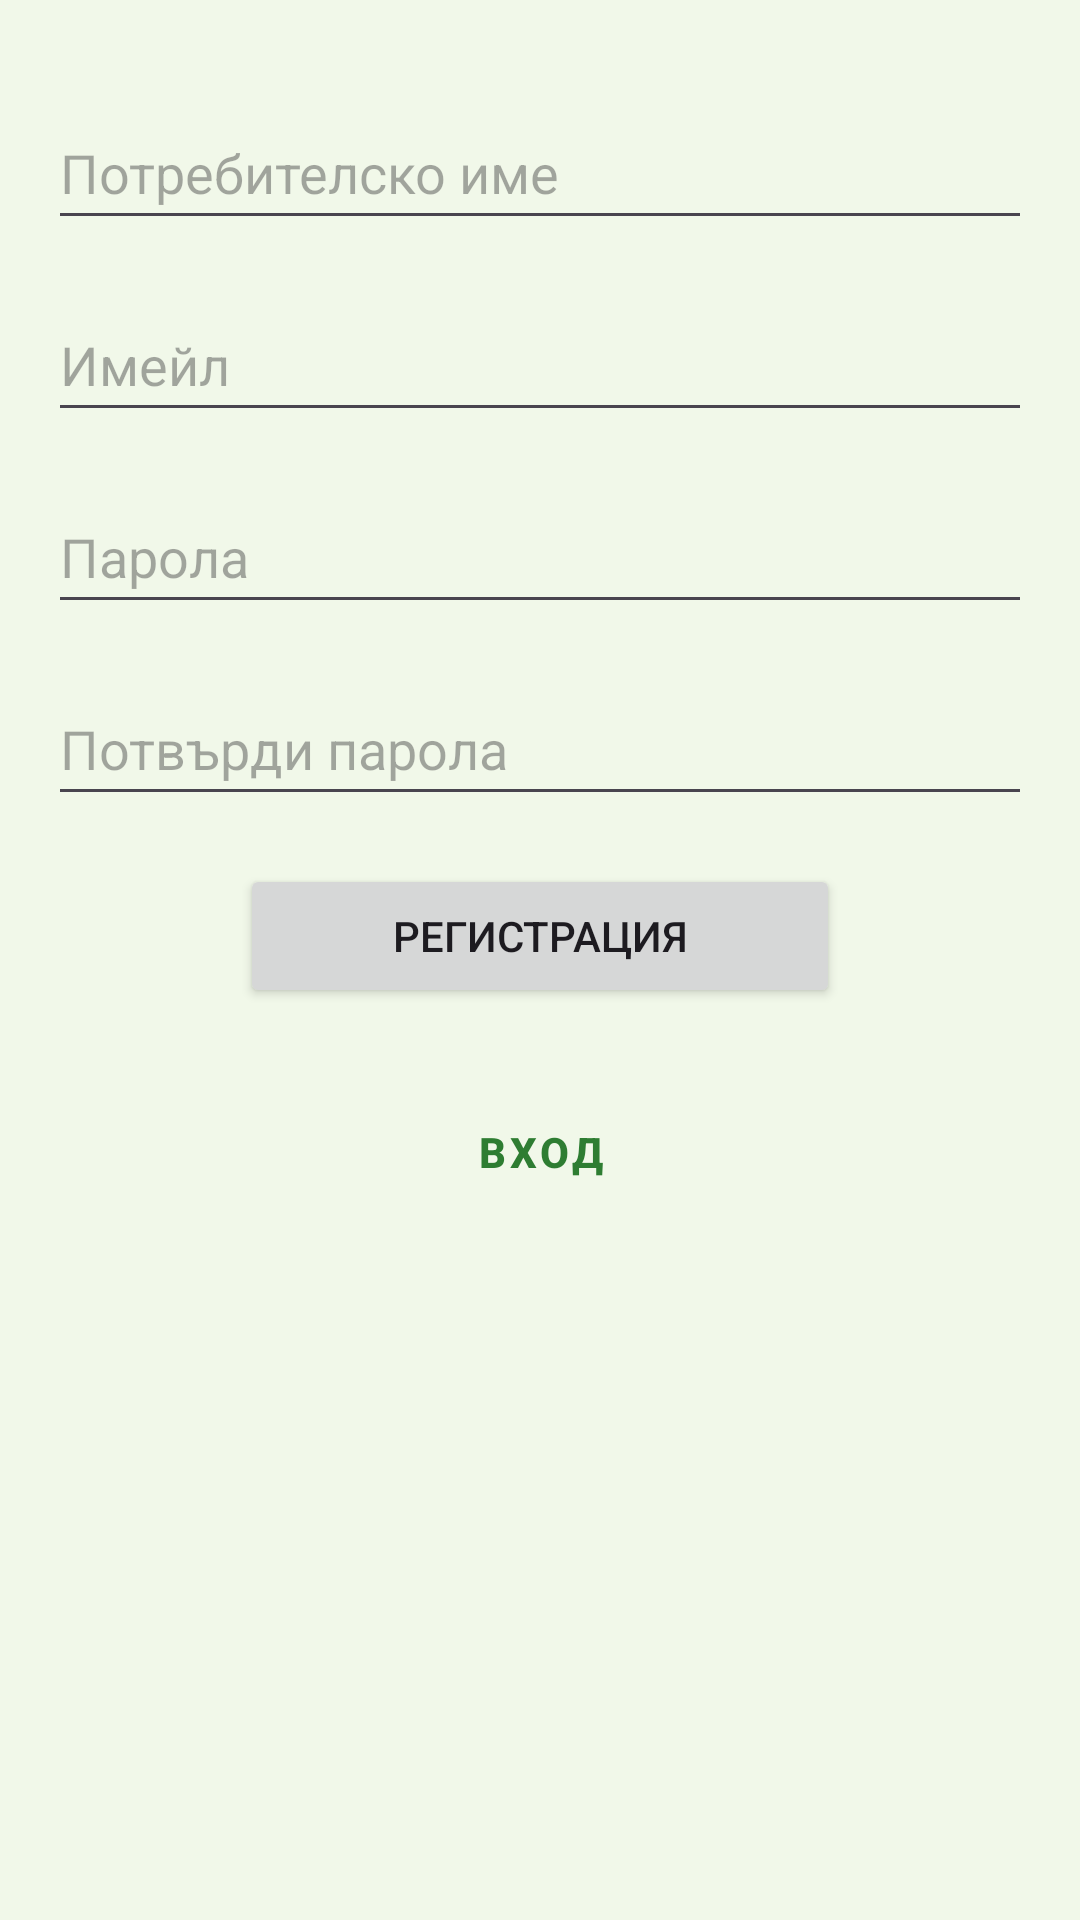

This screen was rendered from an Android layout file. Write that file and the resources it references.
<!-- AndroidManifest.xml: application theme Theme.VizhGOApp -->
<!-- res/layout/fragment_register.xml -->
<?xml version="1.0" encoding="utf-8"?>
<androidx.constraintlayout.widget.ConstraintLayout xmlns:android="http://schemas.android.com/apk/res/android"
    xmlns:app="http://schemas.android.com/apk/res-auto"
    xmlns:tools="http://schemas.android.com/tools"
    android:layout_width="match_parent"
    android:layout_height="match_parent"
    tools:context=".ui.profile.RegisterFragment">


    <LinearLayout
        android:id="@+id/register_container"
        android:layout_width="match_parent"
        android:layout_height="wrap_content"
        android:orientation="vertical"
        android:layout_marginTop="32dp"
        android:layout_marginStart="16dp"
        android:layout_marginEnd="16dp"
        app:layout_constraintTop_toTopOf="parent"
        app:layout_constraintStart_toStartOf="parent"
        app:layout_constraintEnd_toEndOf="parent">

        <EditText
            android:id="@+id/et_username"
            android:layout_width="match_parent"
            android:layout_height="48dp"
            android:autofillHints="username"
            android:ems="10"
            android:hint="@string/username_text"
            android:inputType="text" />

        <EditText
            android:id="@+id/et_email"
            android:layout_width="match_parent"
            android:layout_height="48dp"
            android:layout_marginTop="16dp"
            android:ems="10"
            android:hint="@string/email_text"
            android:autofillHints="emailAddress"
            android:inputType="textEmailAddress" />

        <EditText
            android:id="@+id/et_password"
            android:layout_width="match_parent"
            android:layout_height="48dp"
            android:layout_marginTop="16dp"
            android:hint="@string/password_text"
            android:autofillHints="password"
            android:ems="10"
            android:inputType="textPassword" />

        <EditText
            android:id="@+id/et_password_confirm"
            android:layout_width="match_parent"
            android:layout_height="48dp"
            android:layout_marginTop="16dp"
            android:hint="@string/password_confirm_text"
            android:autofillHints="password"
            android:ems="10"
            android:inputType="textPassword" />

        <Button
            android:id="@+id/btn_register"
            android:layout_width="200dp"
            android:layout_height="48dp"
            android:layout_gravity="center_horizontal"
            android:layout_marginTop="16dp"
            android:text="@string/register_text"
            app:strokeColor="#E0E0E0"
            app:strokeWidth="1dp"
            app:cornerRadius="6dp" />

        <Button
            android:id="@+id/btn_goTo_login"
            style="@style/Widget.MaterialComponents.Button.TextButton"
            android:layout_width="wrap_content"
            android:layout_height="wrap_content"
            android:layout_gravity="center_horizontal"
            android:layout_marginTop="24dp"
            android:text="@string/login_text"
            android:textStyle="bold" />

        <ProgressBar
            android:id="@+id/progressBar_register"
            style="?android:attr/progressBarStyle"
            android:layout_width="wrap_content"
            android:layout_height="wrap_content"
            android:layout_marginTop="16dp"
            android:layout_gravity="center_horizontal"
            android:visibility="gone"/>
    </LinearLayout>

</androidx.constraintlayout.widget.ConstraintLayout>
<!-- resources referenced by this layout -->
<resources>
  <string name="email_text">Имейл</string>
  <string name="login_text">Вход</string>
  <string name="password_confirm_text">Потвърди парола</string>
  <string name="password_text">Парола</string>
  <string name="register_text">Регистрация</string>
  <string name="username_text">Потребителско име</string>
  <style name="Theme.VizhGOApp" parent="Base.Theme.VizhGOApp" />
  <style name="Base.Theme.VizhGOApp" parent="Theme.Material3.DayNight.NoActionBar">
          
          
          <item name="colorPrimary">@color/primary_green</item>
          <item name="colorPrimaryVariant">@color/primary_green_dark</item>
          <item name="colorOnPrimary">@color/white</item>
          <item name="colorSecondary">@color/primary_green_light</item>
          <item name="colorSecondaryVariant">@color/primary_green</item>
          <item name="colorOnSecondary">@color/white</item>
          <item name="android:colorBackground">@color/background_green</item>
          <item name="colorSurface">@color/surface_green</item>
          <item name="colorOnBackground">@color/text_primary</item>
          <item name="colorOnSurface">@color/text_primary</item>
          <item name="android:statusBarColor">@color/primary_green_dark</item>
          <item name="android:navigationBarColor">@color/primary_green</item>
      </style>
  <color name="primary_green">#2E7D32</color>
  <color name="primary_green_dark">#1B5E20</color>
  <color name="white">#FFFFFFFF</color>
  <color name="primary_green_light">#66BB6A</color>
  <color name="background_green">#F1F8E9</color>
  <color name="surface_green">#FFFFFF</color>
  <color name="text_primary">#212121</color>
</resources>
